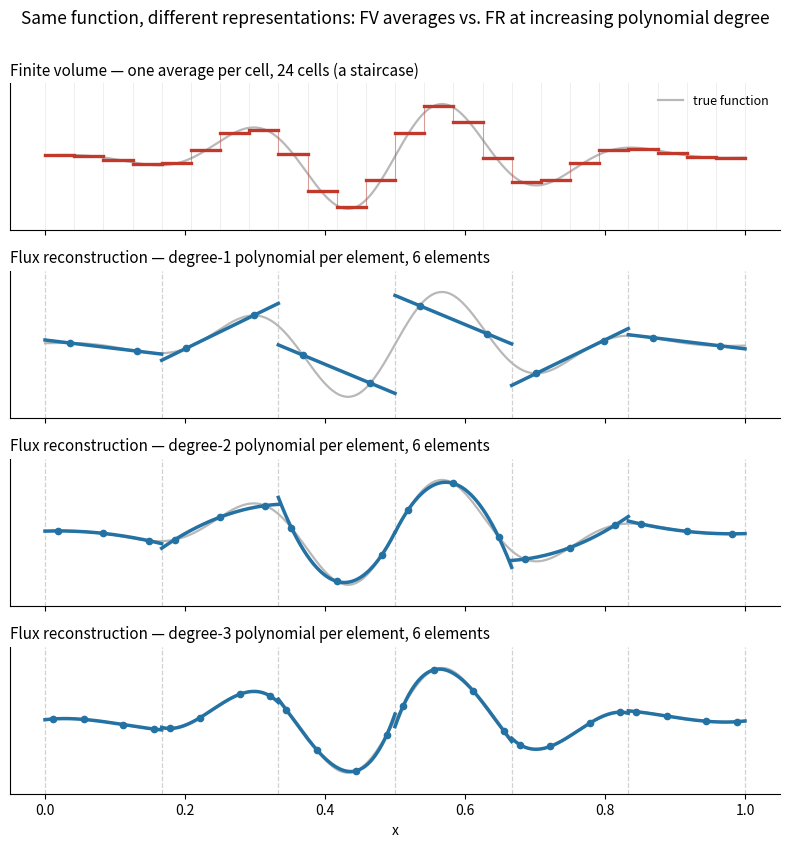

Source code (Python):
"""
Didactic figure for the flux-reconstruction note.

Shows how finite volume and flux reconstruction represent the *same* smooth-but-wiggly
function, and how FR sharpens as the polynomial degree p increases:

  FV       : one cell average per cell  -> a piecewise-constant staircase.
  FR (p=1) : a line   per element, discontinuous at interfaces -> large jumps.
  FR (p=2) : a parabola per element                             -> smaller jumps.
  FR (p=3) : a cubic   per element                              -> jumps almost gone.

The element count (6) is fixed across the FR panels, so the only thing changing is p:
that is "p-refinement", FR's way of buying accuracy without touching the mesh.

Run from the repository root:
    python scripts/fv_vs_fr.py
Writes: assets/images/fv-vs-fr.png
"""
import os
import numpy as np
import matplotlib.pyplot as plt
from numpy.polynomial import legendre as Lg

# np.trapz was renamed to np.trapezoid in NumPy 2.0; support both.
_trapz = getattr(np, "trapezoid", getattr(np, "trapz", None))

FV_COLOR = "#c0392b"
FR_COLOR = "#2471a3"


def f(x):
    """The 'true' smooth-but-wiggly function (a windowed cosine wave packet)."""
    return np.exp(-((x - 0.5) ** 2) / (2 * 0.18 ** 2)) * np.cos(7 * np.pi * x)


def cell_average(a, b, n=400):
    """Exact-ish average of f over [a, b] by fine-grid quadrature."""
    xs = np.linspace(a, b, n)
    return _trapz(f(xs), xs) / (b - a)


def lagrange_interp(xs, ys, xq):
    """Evaluate the degree-(len(xs)-1) Lagrange interpolant of (xs, ys) at points xq."""
    yq = np.zeros_like(xq)
    for j in range(len(xs)):
        Lj = np.ones_like(xq)
        for m in range(len(xs)):
            if m != j:
                Lj *= (xq - xs[m]) / (xs[j] - xs[m])
        yq += ys[j] * Lj
    return yq


def draw_true(ax, xx):
    ax.plot(xx, f(xx), color="0.72", lw=1.6, label="true function", zorder=1)


def draw_fv(ax, xx, N=24):
    edges = np.linspace(0, 1, N + 1)
    avg = np.array([cell_average(edges[i], edges[i + 1]) for i in range(N)])
    draw_true(ax, xx)
    for i in range(N):
        ax.plot([edges[i], edges[i + 1]], [avg[i], avg[i]],
                color=FV_COLOR, lw=2.4, zorder=3)
        if i < N - 1:
            ax.plot([edges[i + 1], edges[i + 1]], [avg[i], avg[i + 1]],
                    color=FV_COLOR, lw=0.8, alpha=0.45, zorder=2)
    for e in edges:
        ax.axvline(e, color="0.92", lw=0.6, zorder=0)
    ax.set_title(f"Finite volume — one average per cell, {N} cells (a staircase)",
                 fontsize=11, loc="left")


def draw_fr(ax, xx, K=6, p=3):
    el = np.linspace(0, 1, K + 1)
    gp, _ = Lg.leggauss(p + 1)  # p+1 reference Gauss solution points in [-1, 1]
    draw_true(ax, xx)
    for k in range(K):
        a, b = el[k], el[k + 1]
        xs = a + (b - a) * (gp + 1) / 2
        ys = f(xs)
        xloc = np.linspace(a, b, 250)
        ax.plot(xloc, lagrange_interp(xs, ys, xloc),
                color=FR_COLOR, lw=2.5, zorder=3)
        ax.plot(xs, ys, "o", color=FR_COLOR, ms=4.5, zorder=4)
    for e in el:
        ax.axvline(e, color="0.82", lw=0.9, ls="--", zorder=0)
    ax.set_title(f"Flux reconstruction — degree-{p} polynomial per element, "
                 f"{K} elements", fontsize=11, loc="left")


def main():
    xx = np.linspace(0, 1, 2000)
    degrees = [1, 2, 3]
    nrows = 1 + len(degrees)
    fig, axes = plt.subplots(nrows, 1, figsize=(8, 2.05 * nrows + 0.4), sharex=True)

    draw_fv(axes[0], xx)
    for ax, p in zip(axes[1:], degrees):
        draw_fr(ax, xx, K=6, p=p)

    for ax in axes:
        ax.set_ylim(-1.3, 1.3)
        ax.set_yticks([])
        for s in ("top", "right"):
            ax.spines[s].set_visible(False)
    axes[-1].set_xlabel("x")
    axes[0].legend(loc="upper right", fontsize=9, frameon=False)
    fig.suptitle("Same function, different representations: FV averages vs. FR "
                 "at increasing polynomial degree", fontsize=12.5)
    fig.tight_layout(rect=[0, 0, 1, 0.975])

    os.makedirs("assets/images", exist_ok=True)
    out = "assets/images/fv-vs-fr.png"
    fig.savefig(out, dpi=150)
    print(f"wrote {out}")


if __name__ == "__main__":
    main()
